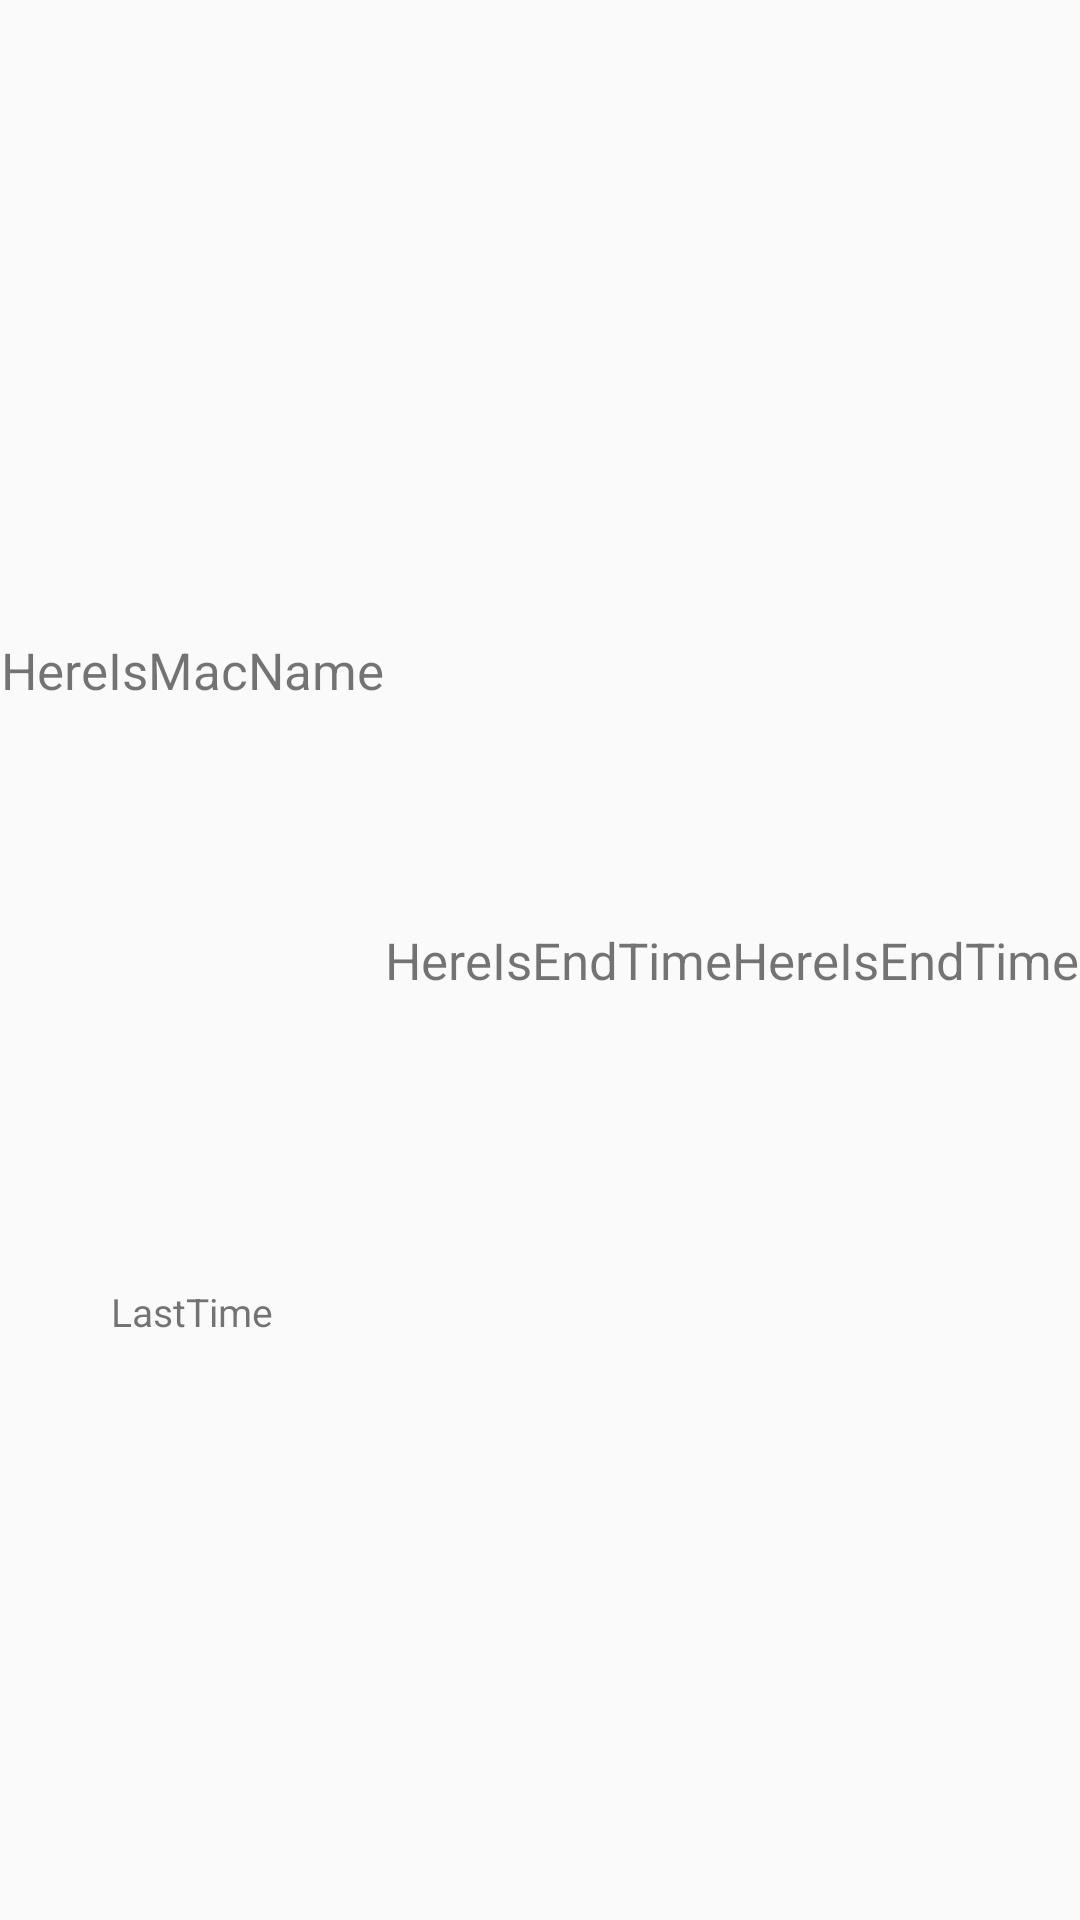

Produce the Android XML layout that renders to this screen, including the resource entries it uses.
<!-- AndroidManifest.xml: application theme Theme.BeaconBattery -->
<!-- res/layout/recycler_item_layout.xml -->
<?xml version="1.0" encoding="utf-8"?>
<androidx.constraintlayout.widget.ConstraintLayout xmlns:android="http://schemas.android.com/apk/res/android"
    android:layout_width="match_parent"
    android:layout_height="60dp"
    xmlns:app="http://schemas.android.com/apk/res-auto">

    
    <TextView
        android:id="@+id/mac_Name"
        android:layout_width="wrap_content"
        android:layout_height="wrap_content"
        android:text="HereIsMacName"
        android:textSize="17dp"
        app:layout_constraintHorizontal_weight="1"
        app:layout_constraintTop_toTopOf="parent"
        android:layout_marginTop="18dp"
        app:layout_constraintBottom_toTopOf="@+id/last_sensing_tv"
        app:layout_constraintStart_toStartOf="parent"
        app:layout_constraintEnd_toStartOf="@+id/end_Time"/>


    <TextView
        android:id="@+id/end_Time"
        android:layout_width="wrap_content"
        android:layout_height="wrap_content"
        android:text="HereIsEndTime"
        android:textSize="17dp"
        app:layout_constraintHorizontal_weight="2"
        app:layout_constraintTop_toTopOf="parent"
        app:layout_constraintBottom_toBottomOf="parent"
        app:layout_constraintStart_toEndOf="@+id/mac_Name"
        app:layout_constraintEnd_toEndOf="@+id/no_sensing_name"/>


    <TextView
        android:id="@+id/no_sensing_name"
        android:layout_width="wrap_content"
        android:layout_height="wrap_content"
        android:text="HereIsEndTime"
        android:textSize="17dp"
        app:layout_constraintHorizontal_weight="2"
        app:layout_constraintTop_toTopOf="parent"
        app:layout_constraintBottom_toBottomOf="parent"
        app:layout_constraintStart_toEndOf="@+id/end_Time"
        app:layout_constraintEnd_toEndOf="parent"/>


    <TextView
        android:id="@+id/last_sensing_tv"
        android:layout_width="wrap_content"
        android:layout_height="wrap_content"
        android:text="LastTime"
        android:textSize="13dp"
        app:layout_constraintStart_toStartOf="parent"
        app:layout_constraintTop_toBottomOf="@+id/mac_Name"
        app:layout_constraintEnd_toStartOf="@+id/end_Time"
        app:layout_constraintBottom_toBottomOf="parent"/>


    
</androidx.constraintlayout.widget.ConstraintLayout>
<!-- resources referenced by this layout -->
<resources>
  <style name="Theme.BeaconBattery" parent="Theme.AppCompat.Light">
          <item name="windowNoTitle">true</item>
          
          <item name="colorPrimary">@color/purple_500</item>
          <item name="colorPrimaryVariant">@color/purple_700</item>
          <item name="colorOnPrimary">@color/white</item>
          
          <item name="colorSecondary">@color/teal_200</item>
          <item name="colorSecondaryVariant">@color/teal_700</item>
          <item name="colorOnSecondary">@color/black</item>
          
          <item name="android:statusBarColor" tools:targetApi="l">?attr/colorPrimaryVariant</item>
          
      </style>
  <!-- not gathered from this repository: default colours our renderer supplied (Android Studio template values) -->
  <color name="purple_500">#FF6200EE</color>
  <color name="purple_700">#FF3700B3</color>
  <color name="teal_200">#FF03DAC5</color>
  <color name="teal_700">#FF018786</color>
  <color name="black">#FF000000</color>
  <color name="white">#FFFFFFFF</color>
</resources>
